Dataset: proc (GitHub, NandoG1/deep-learning-project). Classes: apple apple scab, apple black rot, apple cedar apple rust, apple healthy, blueberry healthy, cherry including sour powdery mildew, cherry including sour healthy, corn (maize) cercospora leaf spot gray leaf spot, corn common rust, corn northern leaf blight, corn healthy, grape black rot, grape esca black measles, grape leaf blight (isariopsis leaf spot), grape healthy, orange huanglongbing citrus greening, peach bacterial spot, peach healthy, bell pepper bacterial spot, bell pepper healthy, potato early blight, potato late blight, potato healthy, raspberry healthy, soybean healthy, squash powdery mildew, strawberry leaf scorch, strawberry healthy, tomato bacterial spot, tomato early blight, tomato late blight, tomato leaf mold, tomato septoria leaf spot, tomato spider mites two spotted spider mite, tomato target spot, tomato yellow leaf curl virus, tomato mosaic virus, tomato healthy.

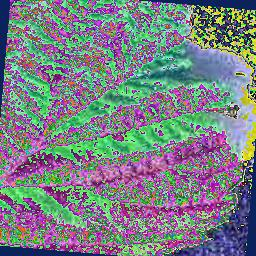
Label: raspberry healthy

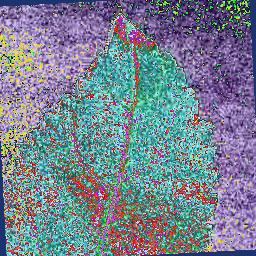
Label: cherry including sour healthy

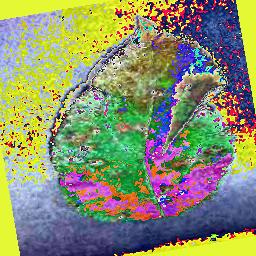
Label: apple cedar apple rust

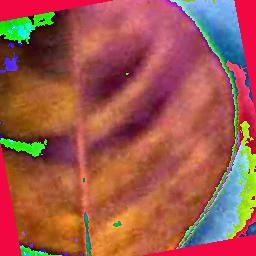
Label: orange huanglongbing citrus greening

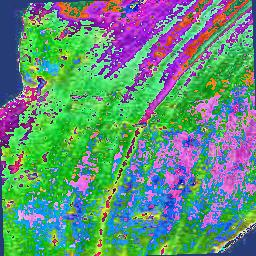
Label: corn common rust

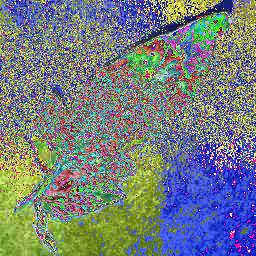
Label: tomato leaf mold
